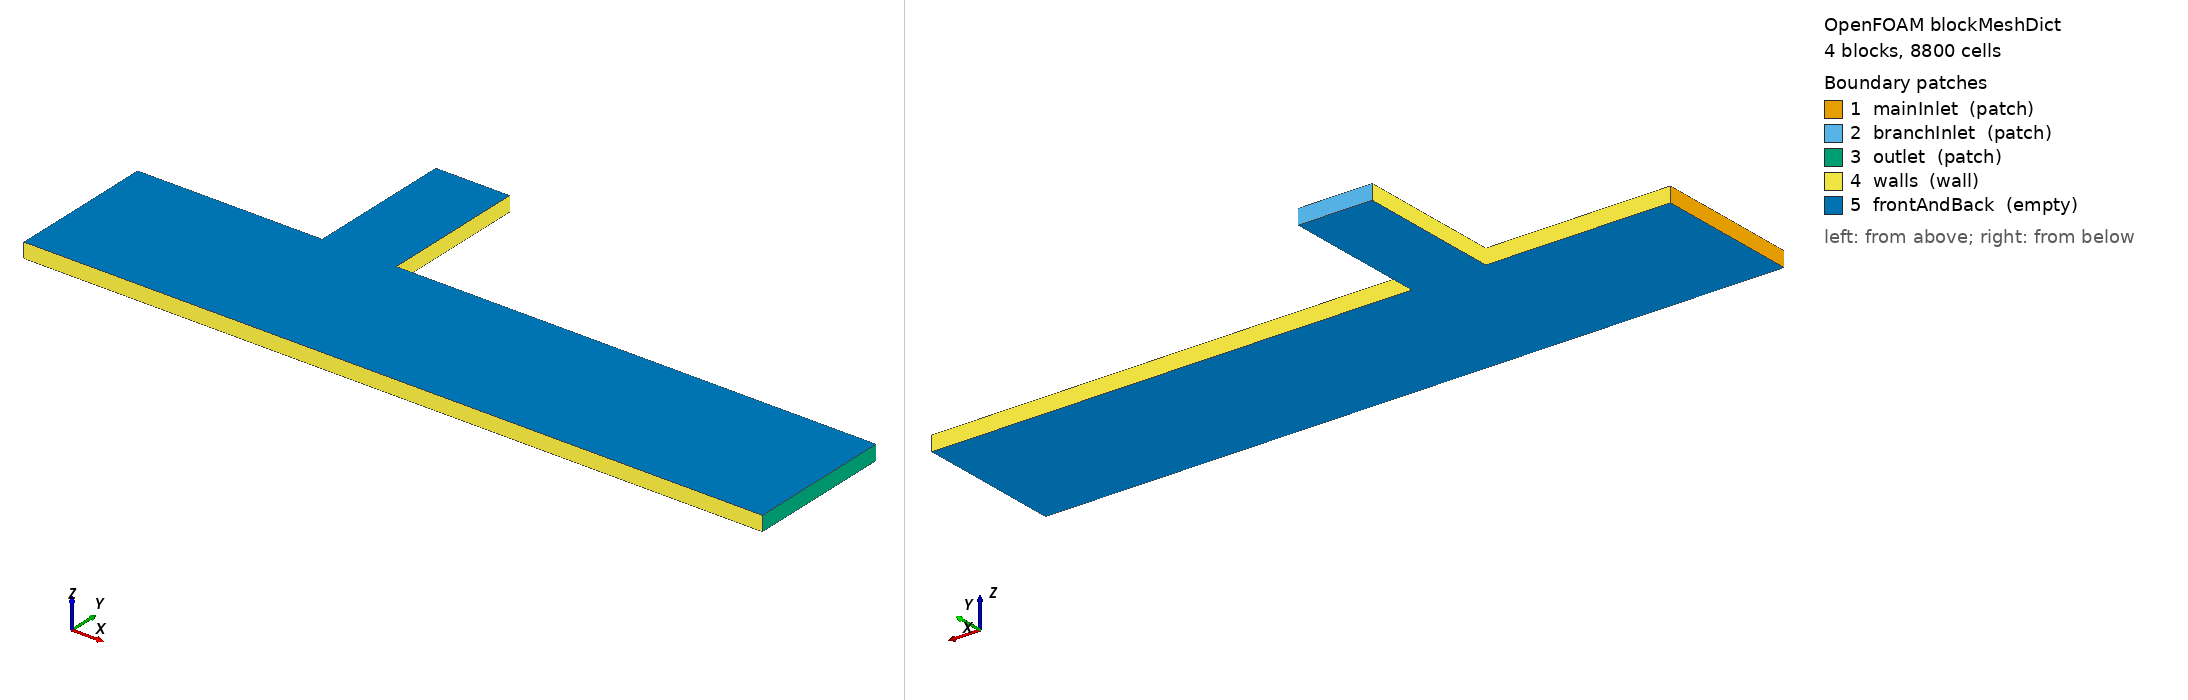

OpenFOAM case: the mesh blockMesh builds from blockMeshDict, 4 block(s), 8800 cells. Boundary patches (legend numbers): 1 mainInlet (patch), 2 branchInlet (patch), 3 outlet (patch), 4 walls (wall), 5 frontAndBack (empty). Left view from above one corner, right view from below the opposite corner. Boundary conditions: 6 field file(s) under 0/; 5 of 5 drawn patches have an entry in a shipped field file.

=== system/blockMeshDict ===
FoamFile
{
    version     2.0;
    format      ascii;
    class       dictionary;
    location    "constant/polyMesh";
    object      blockMeshDict;
}
// * * * * * * * * * * * * * * * * * * * * * * * * * * * * * * * * * * * * * //
//
// T-Junction Geometry (2D with empty front/back):
//
//                  branchInlet (cold, 300K)
//                       |
//            v12---v13  |  v14---v15
//             |  Blk4  |   |         <- branch pipe (y: 0.1 to 0.2)
//            v8----v9------v10---v11
//             |         |         |
//  mainInlet  | Block1  | Block2  | Block3  -> outlet
//  (hot,350K) |         |         |
//            v0----v1------v2----v3
//
//  x: 0    0.125  0.175       0.5
//  y: 0                       0.1   0.2
//
// Block 1: main pipe left section   (v0  v1  v9  v8)
// Block 2: main pipe junction zone  (v1  v2  v10 v9)
// Block 3: main pipe right section  (v2  v3  v11 v10)
// Block 4: branch pipe              (v9  v10 v14 v13) -- note: using v12-v15 for branch top
//
// * * * * * * * * * * * * * * * * * * * * * * * * * * * * * * * * * * * * * //

convertToMeters 1;

vertices
(
    // Main pipe bottom (y = 0)
    (0.0    0.0   0.0)    // 0
    (0.125  0.0   0.0)    // 1
    (0.175  0.0   0.0)    // 2
    (0.5    0.0   0.0)    // 3

    // Main pipe bottom (y = 0) — back face (z = 0.01)
    (0.0    0.0   0.01)   // 4
    (0.125  0.0   0.01)   // 5
    (0.175  0.0   0.01)   // 6
    (0.5    0.0   0.01)   // 7

    // Main pipe top / branch bottom (y = 0.1)
    (0.0    0.1   0.0)    // 8
    (0.125  0.1   0.0)    // 9
    (0.175  0.1   0.0)    // 10
    (0.5    0.1   0.0)    // 11

    // Main pipe top / branch bottom (y = 0.1) — back face (z = 0.01)
    (0.0    0.1   0.01)   // 12
    (0.125  0.1   0.01)   // 13
    (0.175  0.1   0.01)   // 14
    (0.5    0.1   0.01)   // 15

    // Branch pipe top (y = 0.2)
    (0.125  0.2   0.0)    // 16
    (0.175  0.2   0.0)    // 17

    // Branch pipe top (y = 0.2) — back face (z = 0.01)
    (0.125  0.2   0.01)   // 18
    (0.175  0.2   0.01)   // 19
);

blocks
(
    // Block 0: main pipe left of junction
    // vertices: (front-bot-left front-bot-right front-top-right front-top-left
    //            back-bot-left  back-bot-right  back-top-right  back-top-left)
    hex (0 1 9 8 4 5 13 12)
    (50 40 1)
    simpleGrading (1 1 1)

    // Block 1: main pipe junction zone
    hex (1 2 10 9 5 6 14 13)
    (20 40 1)
    simpleGrading (1 1 1)

    // Block 2: main pipe right of junction
    hex (2 3 11 10 6 7 15 14)
    (130 40 1)
    simpleGrading (1 1 1)

    // Block 3: branch pipe
    hex (9 10 17 16 13 14 19 18)
    (20 40 1)
    simpleGrading (1 1 1)
);

edges
(
);

boundary
(
    mainInlet
    {
        type patch;
        faces
        (
            (0 4 12 8)
        );
    }

    branchInlet
    {
        type patch;
        faces
        (
            (16 17 19 18)
        );
    }

    outlet
    {
        type patch;
        faces
        (
            (3 7 15 11)
        );
    }

    walls
    {
        type wall;
        faces
        (
            // Main pipe bottom wall
            (0 1 5 4)
            (1 2 6 5)
            (2 3 7 6)

            // Main pipe top wall (left of branch)
            (8 12 13 9)

            // Main pipe top wall (right of branch)
            (10 14 15 11)

            // Branch pipe left wall
            (9 13 18 16)

            // Branch pipe right wall
            (10 17 19 14)
        );
    }

    frontAndBack
    {
        type empty;
        faces
        (
            // Front faces (z = 0)
            (0 1 9 8)
            (1 2 10 9)
            (2 3 11 10)
            (9 10 17 16)

            // Back faces (z = 0.01)
            (4 12 13 5)
            (5 13 14 6)
            (6 14 15 7)
            (13 18 19 14)
        );
    }
);

mergePatchPairs
(
);

// ************************************************************************* //


=== system/controlDict ===
FoamFile
{
    version     2.0;
    format      ascii;
    class       dictionary;
    location    "system";
    object      controlDict;
}
// * * * * * * * * * * * * * * * * * * * * * * * * * * * * * * * * * * * * * //

application     buoyantSimpleFoam;

startFrom       startTime;

startTime       0;

stopAt          endTime;

endTime         2000;

deltaT          1;

writeControl    timeStep;

writeInterval   200;

purgeWrite      3;

writeFormat     ascii;

writePrecision  8;

writeCompression off;

timeFormat      general;

timePrecision   6;

runTimeModifiable true;

// ************************************************************************* //


=== 0/alphat ===
FoamFile
{
    version     2.0;
    format      ascii;
    class       volScalarField;
    location    "0";
    object      alphat;
}
// * * * * * * * * * * * * * * * * * * * * * * * * * * * * * * * * * * * * * //

dimensions      [1 -1 -1 0 0 0 0];

internalField   uniform 0;

boundaryField
{
    mainInlet
    {
        type            calculated;
        value           uniform 0;
    }

    branchInlet
    {
        type            calculated;
        value           uniform 0;
    }

    outlet
    {
        type            calculated;
        value           uniform 0;
    }

    walls
    {
        type            compressible::alphatWallFunction;
        value           uniform 0;
    }

    frontAndBack
    {
        type            empty;
    }
}

// ************************************************************************* //


=== 0/epsilon ===
FoamFile
{
    version     2.0;
    format      ascii;
    class       volScalarField;
    location    "0";
    object      epsilon;
}
// * * * * * * * * * * * * * * * * * * * * * * * * * * * * * * * * * * * * * //

dimensions      [0 2 -3 0 0 0 0];

internalField   uniform 0.345;

boundaryField
{
    mainInlet
    {
        type            fixedValue;
        value           uniform 0.345;
    }

    branchInlet
    {
        type            fixedValue;
        value           uniform 0.0863;
    }

    outlet
    {
        type            zeroGradient;
    }

    walls
    {
        type            epsilonWallFunction;
        value           uniform 0.345;
    }

    frontAndBack
    {
        type            empty;
    }
}

// ************************************************************************* //


=== 0/k ===
FoamFile
{
    version     2.0;
    format      ascii;
    class       volScalarField;
    location    "0";
    object      k;
}
// * * * * * * * * * * * * * * * * * * * * * * * * * * * * * * * * * * * * * //

dimensions      [0 2 -2 0 0 0 0];

internalField   uniform 0.06;

boundaryField
{
    mainInlet
    {
        type            fixedValue;
        value           uniform 0.06;
    }

    branchInlet
    {
        type            fixedValue;
        value           uniform 0.015;
    }

    outlet
    {
        type            zeroGradient;
    }

    walls
    {
        type            kqRWallFunction;
        value           uniform 0.06;
    }

    frontAndBack
    {
        type            empty;
    }
}

// ************************************************************************* //


=== 0/nut ===
FoamFile
{
    version     2.0;
    format      ascii;
    class       volScalarField;
    location    "0";
    object      nut;
}
// * * * * * * * * * * * * * * * * * * * * * * * * * * * * * * * * * * * * * //

dimensions      [0 2 -1 0 0 0 0];

internalField   uniform 0;

boundaryField
{
    mainInlet
    {
        type            calculated;
        value           uniform 0;
    }

    branchInlet
    {
        type            calculated;
        value           uniform 0;
    }

    outlet
    {
        type            calculated;
        value           uniform 0;
    }

    walls
    {
        type            nutkWallFunction;
        value           uniform 0;
    }

    frontAndBack
    {
        type            empty;
    }
}

// ************************************************************************* //


=== 0/p ===
FoamFile
{
    version     2.0;
    format      ascii;
    class       volScalarField;
    location    "0";
    object      p;
}
// * * * * * * * * * * * * * * * * * * * * * * * * * * * * * * * * * * * * * //

dimensions      [1 -1 -2 0 0 0 0];

internalField   uniform 100000;

boundaryField
{
    mainInlet
    {
        type            calculated;
        value           uniform 100000;
    }

    branchInlet
    {
        type            calculated;
        value           uniform 100000;
    }

    outlet
    {
        type            calculated;
        value           uniform 100000;
    }

    walls
    {
        type            calculated;
        value           uniform 100000;
    }

    frontAndBack
    {
        type            empty;
    }
}

// ************************************************************************* //


=== 0/p_rgh ===
FoamFile
{
    version     2.0;
    format      ascii;
    class       volScalarField;
    location    "0";
    object      p_rgh;
}
// * * * * * * * * * * * * * * * * * * * * * * * * * * * * * * * * * * * * * //

dimensions      [0 2 -2 0 0 0 0];

internalField   uniform 0;

boundaryField
{
    mainInlet
    {
        type            zeroGradient;
    }

    branchInlet
    {
        type            zeroGradient;
    }

    outlet
    {
        type            fixedValue;
        value           uniform 0;
    }

    walls
    {
        type            fixedFluxPressure;
        value           uniform 0;
    }

    frontAndBack
    {
        type            empty;
    }
}

// ************************************************************************* //
